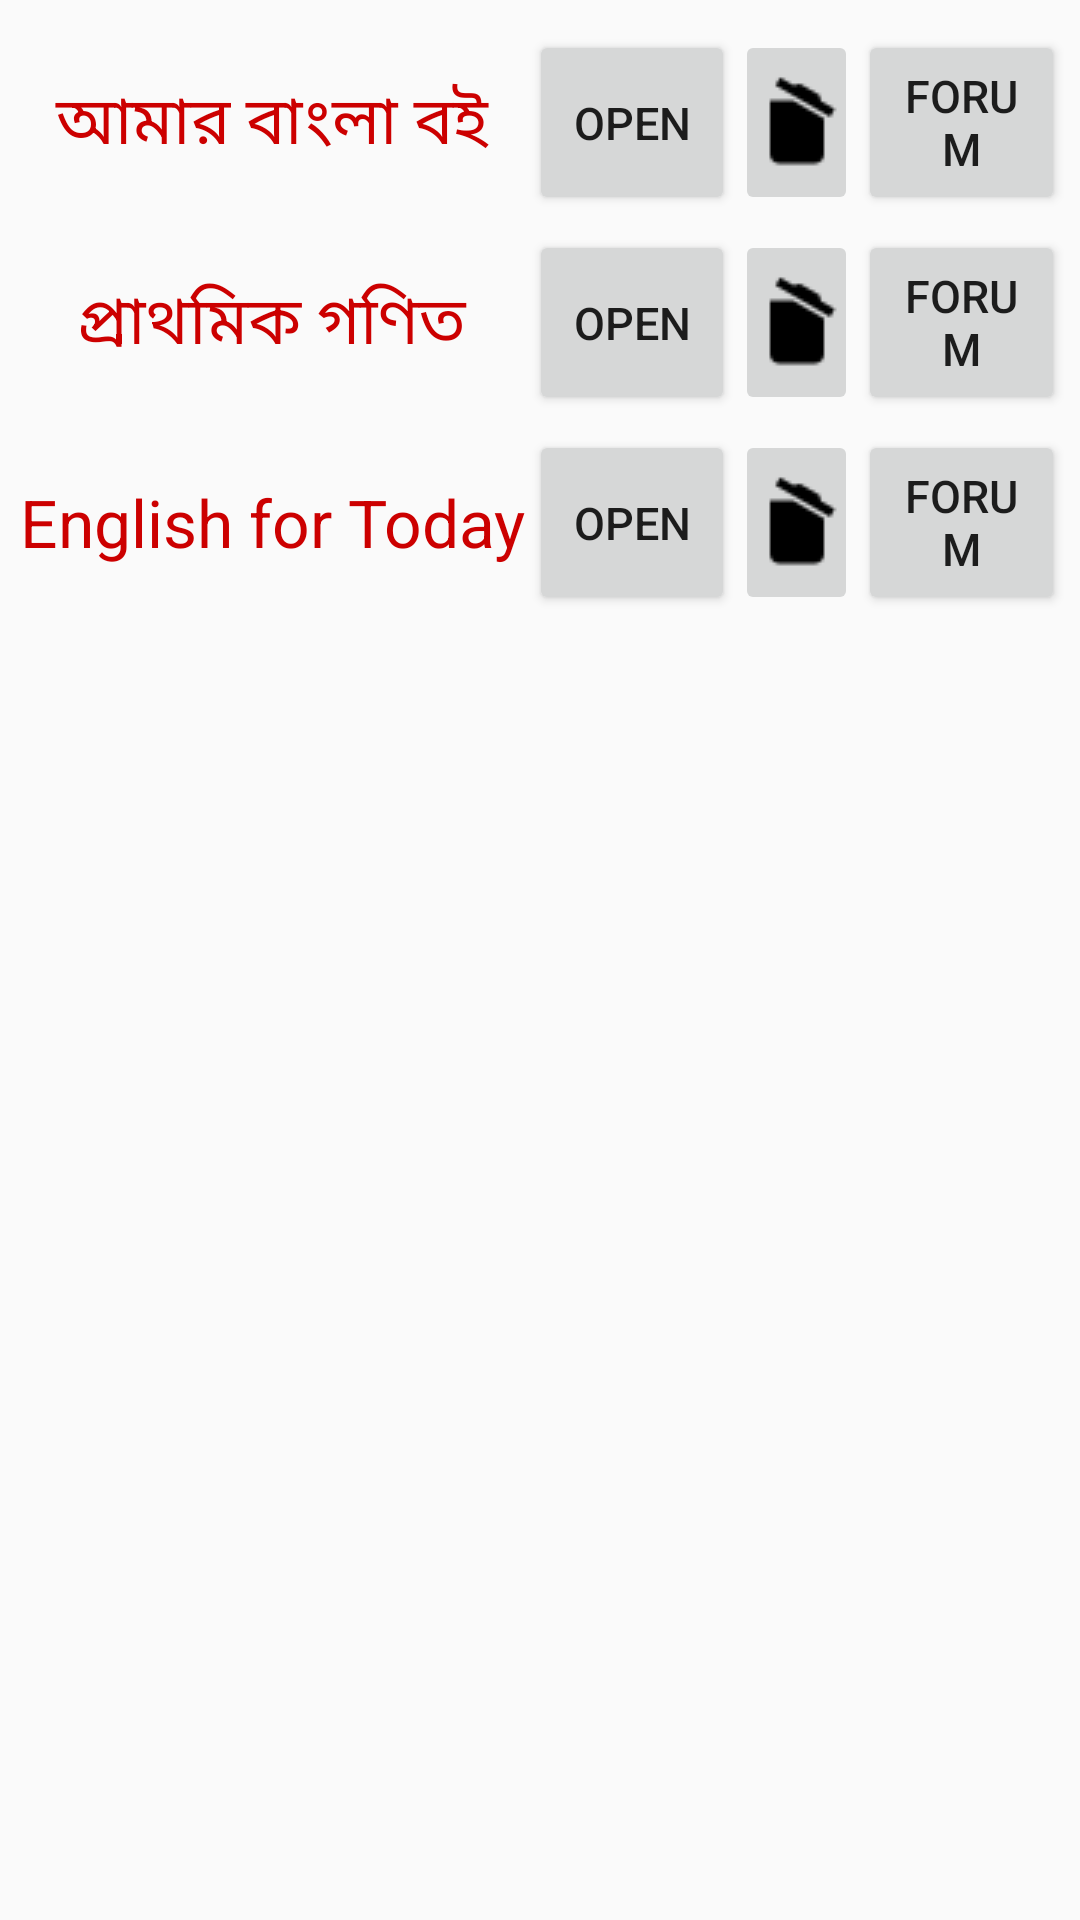

Layout XML and referenced resources for this Android screen:
<!-- AndroidManifest.xml: application theme AppTheme -->
<!-- res/layout/activity_class2.xml -->
<?xml version="1.0" encoding="utf-8"?>
<RelativeLayout xmlns:android="http://schemas.android.com/apk/res/android"
    xmlns:tools="http://schemas.android.com/tools"
    android:layout_width="match_parent"
    android:layout_height="match_parent"
    android:padding="5dp"
    tools:context=".Classes.Class2"
    android:orientation="vertical"
    >

    <LinearLayout
        android:id="@+id/r1"
        android:layout_width="match_parent"
        android:layout_height="wrap_content"
        android:orientation="horizontal"
        android:layout_marginTop="5dp"
        >
        <TextView
            android:layout_width="0dp"
            android:layout_height="match_parent"
            android:layout_weight="5"
            android:text="আমার বাংলা বই"
            android:textSize="22sp"
            android:gravity="center"
            android:textColor="@android:color/holo_red_dark"
            />
        <Button
            android:layout_width="0dp"
            android:layout_height="match_parent"
            android:layout_weight="2"
            android:text="open"
            android:textSize="15sp"
            android:onClick="ban"
            />
        <ImageButton
            android:layout_width="0dp"
            android:layout_height="match_parent"
            android:layout_weight="1.2"
            android:src="@drawable/ic_delete"
            android:onClick="del_ban"
            />
        <Button
            android:layout_width="0dp"
            android:layout_height="match_parent"
            android:layout_weight="2"
            android:text="Forum"
            android:textSize="15sp"
            android:onClick="forum"
            android:tag="ban_2"
            />

    </LinearLayout>
    <LinearLayout
        android:id="@+id/r2"
        android:layout_width="match_parent"
        android:layout_height="wrap_content"
        android:orientation="horizontal"
        android:layout_marginTop="5dp"
        android:layout_below="@id/r1"
        >
        <TextView
            android:layout_width="0dp"
            android:layout_height="match_parent"
            android:layout_weight="5"
            android:text="প্রাথমিক গণিত"
            android:textSize="22sp"
            android:gravity="center"
            android:textColor="@android:color/holo_red_dark"
            />
        <Button
            android:layout_width="0dp"
            android:layout_height="match_parent"
            android:layout_weight="2"
            android:text="open"
            android:textSize="15sp"
            android:onClick="mat"
            />
        <ImageButton
            android:layout_width="0dp"
            android:layout_height="match_parent"
            android:layout_weight="1.2"
            android:src="@drawable/ic_delete"
            android:onClick="del_mat"
            />
        <Button
            android:layout_width="0dp"
            android:layout_height="match_parent"
            android:layout_weight="2"
            android:text="Forum"
            android:textSize="15sp"
            android:onClick="forum"
            android:tag="mat_2"
            />

    </LinearLayout>
    <LinearLayout
        android:id="@+id/r3"
        android:layout_width="match_parent"
        android:layout_height="wrap_content"
        android:orientation="horizontal"
        android:layout_marginTop="5dp"
        android:layout_below="@id/r2"
        >
        <TextView
            android:layout_width="0dp"
            android:layout_height="match_parent"
            android:layout_weight="5"
            android:text="English for Today"
            android:textSize="22sp"
            android:gravity="center"
            android:textColor="@android:color/holo_red_dark"
            />
        <Button
            android:layout_width="0dp"
            android:layout_height="match_parent"
            android:layout_weight="2"
            android:text="open"
            android:textSize="15sp"
            android:onClick="eng"
            />
        <ImageButton
            android:layout_width="0dp"
            android:layout_height="match_parent"
            android:layout_weight="1.2"
            android:src="@drawable/ic_delete"
            android:onClick="del_eng"
            />
        <Button
            android:layout_width="0dp"
            android:layout_height="match_parent"
            android:layout_weight="2"
            android:text="Forum"
            android:textSize="15sp"
            android:onClick="forum"
            android:tag="eng_2"
            />

    </LinearLayout>

    <LinearLayout
        android:layout_width="match_parent"
        android:layout_height="wrap_content"
        android:id="@+id/pbar"
        style="@android:style/Theme.Holo"
        android:layout_centerInParent="true"
        android:orientation="vertical"
        android:paddingTop="10dp"
        android:paddingBottom="5dp"
        android:elevation="8dp"
        android:background="@color/colorSelected"
        android:visibility="gone"
        >

        <TextView
            android:layout_width="match_parent"
            android:layout_height="wrap_content"
            android:text="Please wait while downloading..."
            android:textSize="18sp"
            android:textAlignment="center"
            />

        <ProgressBar
            android:layout_width="match_parent"
            android:layout_height="40dp"
            style="@style/Base.Widget.AppCompat.ProgressBar.Horizontal"
            android:indeterminate="true"
            android:theme="@android:style/Theme.Holo"
            />
    </LinearLayout>


</RelativeLayout>
<!-- resources referenced by this layout -->
<resources>
  <color name="colorSelected">#DBD9D9</color>
  <!-- drawable ic_delete: png bitmap (drawable, 658 bytes) -->
  <style name="AppTheme" parent="Theme.AppCompat.Light.DarkActionBar">
          
          <item name="colorPrimary">@color/colorPrimary</item>
          <item name="colorPrimaryDark">@color/colorPrimaryDark</item>
          <item name="colorAccent">@color/colorAccent</item>
      </style>
  <color name="colorPrimary">#00897B</color>
  <color name="colorPrimaryDark">#00574B</color>
  <color name="colorAccent">#D81B60</color>
</resources>
